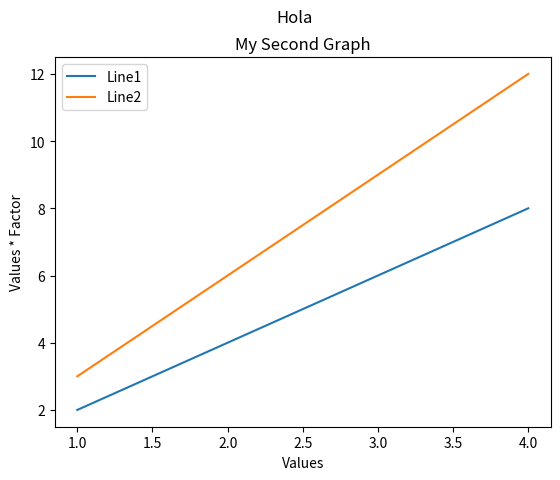

Recreate this plot in Python.
import matplotlib.pyplot as plt

x1 = [1, 2, 3, 4]
y1 = [2, 4, 6, 8]

x2 = [1, 2, 3, 4]
y2 = [3, 6, 9, 12]

plt.plot(x1, y1, label='Line1')
plt.plot(x2, y2, label='Line2')

plt.xlabel('Values')
plt.ylabel('Values * Factor')

plt.suptitle('Hola')
plt.title('My Second Graph')

plt.legend()

plt.show()
